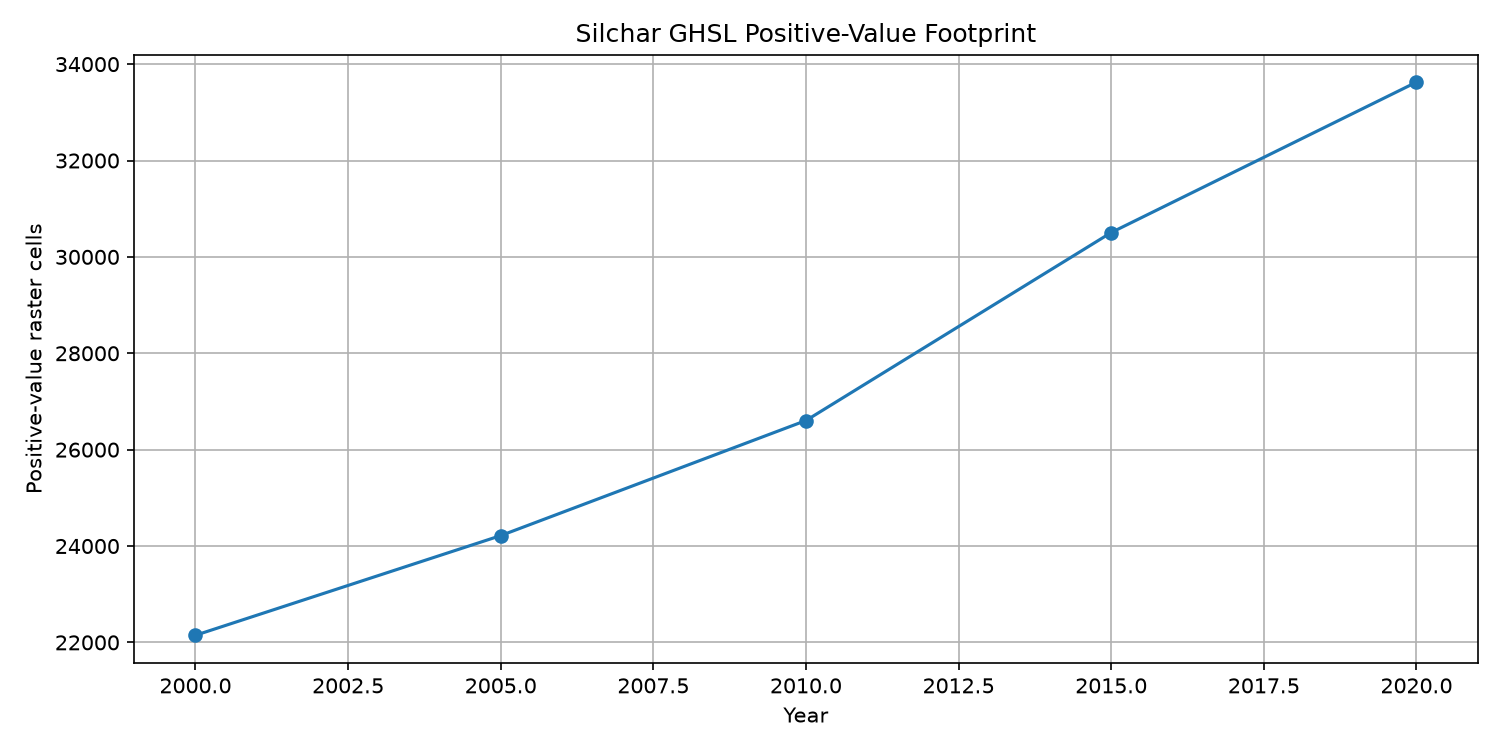

Data behind this chart, as committed beside it:
year, positive_value_cells, raster_value_sum, mean_positive_value
2000, 22148, 16242830, 733.4
2005, 24216, 17526806, 723.8
2010, 26604, 19153624, 720
2015, 30505, 20875840, 684.3
2020, 33626, 22207356, 660.4
